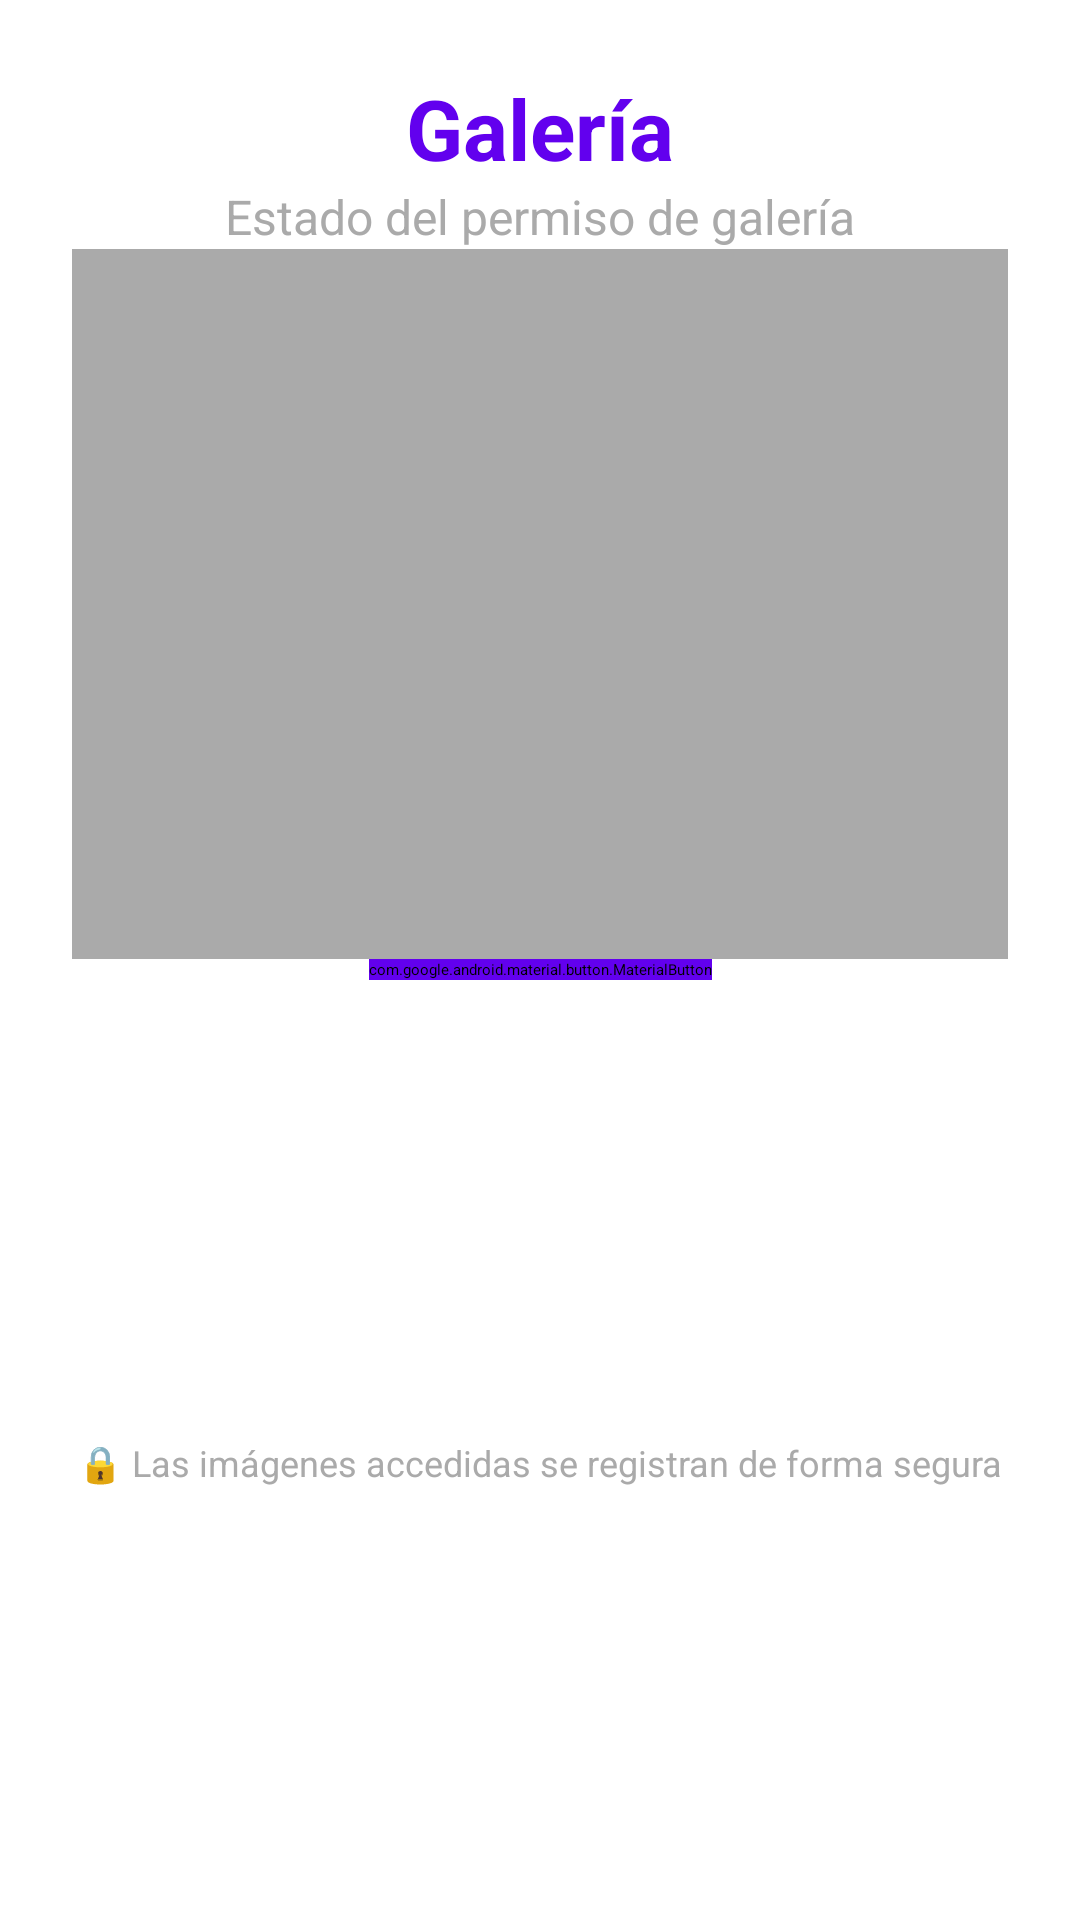

Android layout source for this screen:
<!-- AndroidManifest.xml: application theme Theme.Seguridad_priv_a -->
<!-- res/layout/activity_gallery.xml -->
<?xml version="1.0" encoding="utf-8"?>
<androidx.constraintlayout.widget.ConstraintLayout xmlns:android="http://schemas.android.com/apk/res/android"
    xmlns:tools="http://schemas.android.com/tools"
    android:layout_width="match_parent"
    android:layout_height="match_parent"
    xmlns:app="http://schemas.android.com/apk/res-auto"
    android:padding="24dp"
    android:background="@color/white"
    tools:context=".GalleryActivity">

    
    <TextView
        android:id="@+id/tvGalleryTitle"
        android:layout_width="0dp"
        android:layout_height="wrap_content"
        android:text="@string/activity_gallery"
        android:textSize="28sp"
        android:textStyle="bold"
        android:textColor="@color/colorPrimary"
        android:gravity="center"
        android:layout_marginBottom="16dp"
        app:layout_constraintTop_toTopOf="parent"
        app:layout_constraintLeft_toLeftOf="parent"
        app:layout_constraintRight_toRightOf="parent"/>

    
    <TextView
        android:id="@+id/tvGalleryStatus"
        android:layout_width="0dp"
        android:layout_height="wrap_content"
        android:text="Estado del permiso de galería"
        android:textSize="16sp"
        android:textColor="@android:color/darker_gray"
        android:gravity="center"
        android:layout_marginBottom="32dp"
        app:layout_constraintTop_toBottomOf="@id/tvGalleryTitle"
        app:layout_constraintLeft_toLeftOf="parent"
        app:layout_constraintRight_toRightOf="parent"/>

    
    <ImageView
        android:id="@+id/ivSelectedImage"
        android:layout_width="0dp"
        android:layout_height="0dp"
        android:layout_marginBottom="24dp"
        android:contentDescription="Imagen seleccionada de la galería"
        android:background="@android:color/darker_gray"
        android:scaleType="centerCrop"
        app:layout_constraintTop_toBottomOf="@id/tvGalleryStatus"
        app:layout_constraintLeft_toLeftOf="parent"
        app:layout_constraintRight_toRightOf="parent"
        app:layout_constraintHeight_percent="0.4"/>

    
    <com.google.android.material.button.MaterialButton
        android:id="@+id/btnSelectImage"
        android:layout_width="wrap_content"
        android:layout_height="wrap_content"
        android:text="@string/btn_select_image"
        app:iconGravity="textStart"
        app:iconTint="@android:color/white"
        android:layout_marginBottom="16dp"
        android:backgroundTint="@color/colorPrimary"
        app:layout_constraintTop_toBottomOf="@id/ivSelectedImage"
        app:layout_constraintLeft_toLeftOf="parent"
        app:layout_constraintRight_toRightOf="parent"/>

    
    <com.google.android.material.button.MaterialButton
        android:id="@+id/btnRequestPermission"
        android:layout_width="wrap_content"
        android:layout_height="wrap_content"
        android:text="@string/btn_grant_permission"
        android:visibility="gone"
        app:iconGravity="textStart"
        app:iconTint="@android:color/white"
        android:layout_marginBottom="16dp"
        android:backgroundTint="@color/colorAccent"
        app:layout_constraintTop_toBottomOf="@id/btnSelectImage"
        app:layout_constraintLeft_toLeftOf="parent"
        app:layout_constraintRight_toRightOf="parent"/>

    
    <TextView
        android:id="@+id/tvImageInfo"
        android:layout_width="0dp"
        android:layout_height="wrap_content"
        android:text=""
        android:textSize="12sp"
        android:gravity="center"
        android:textColor="@android:color/darker_gray"
        android:layout_marginTop="8dp"
        app:layout_constraintTop_toBottomOf="@id/btnRequestPermission"
        app:layout_constraintLeft_toLeftOf="parent"
        app:layout_constraintRight_toRightOf="parent"/>

    
    <TextView
        android:layout_width="match_parent"
        android:layout_height="wrap_content"
        android:text="🔒 Las imágenes accedidas se registran de forma segura"
        android:textSize="12sp"
        android:gravity="center"
        android:textColor="@android:color/darker_gray"
        android:layout_marginTop="8dp"
        app:layout_constraintTop_toBottomOf="@id/tvImageInfo"
        app:layout_constraintLeft_toLeftOf="parent"
        app:layout_constraintRight_toRightOf="parent"
        app:layout_constraintBottom_toBottomOf="parent"/>

</androidx.constraintlayout.widget.ConstraintLayout>
<!-- resources referenced by this layout -->
<resources>
  <color name="colorAccent">#03DAC5</color>
  <color name="colorPrimary">#6200EE</color>
  <color name="white">#252333</color>
  <string name="activity_gallery">Galería</string>
  <string name="btn_grant_permission">Otorgar Permiso</string>
  <string name="btn_select_image">Seleccionar Imagen</string>
</resources>
